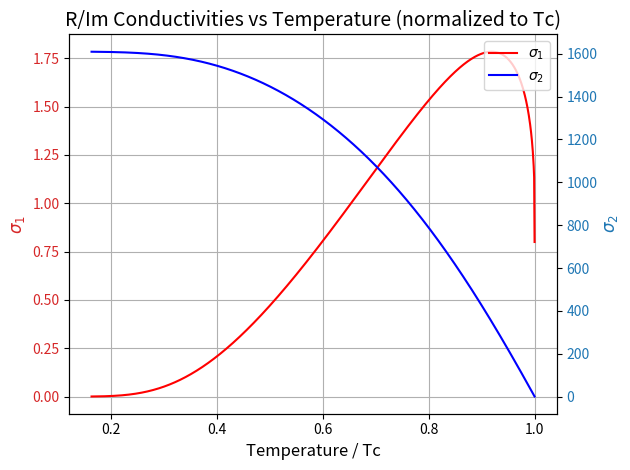
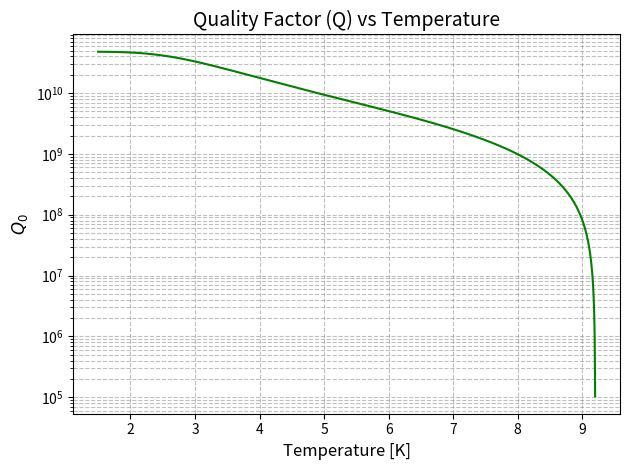
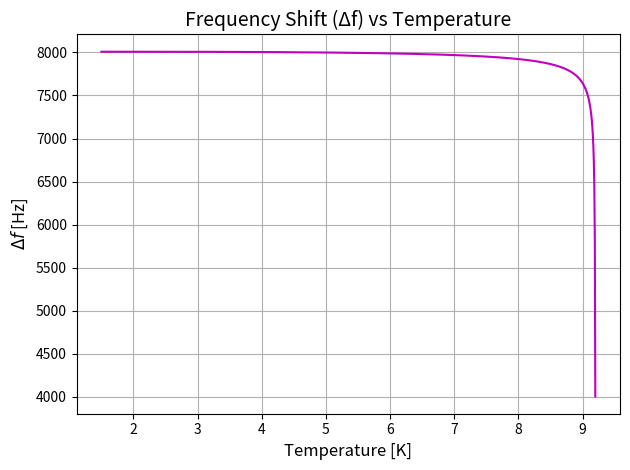
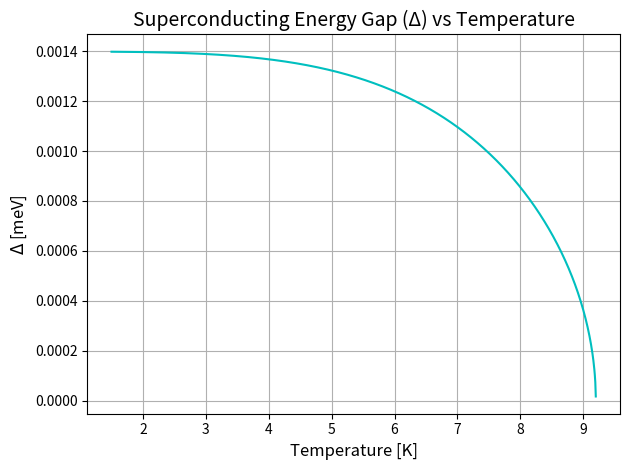

These charts were generated, in order, by the following Python code:
import numpy as np
from scipy.integrate  import quad
import scipy.constants as const
import matplotlib.pyplot as plt

class SCconductivity:

    hbar = const.hbar
    k = const.Boltzmann

    def __init__(self, Tc, freq, Gamma, temp, sigman =  1/(152e-9*1e-2)):
        self.Tc = Tc
        self.Delta0 = self.Delta0F()
        self.sigman = sigman
        self.freq = freq
        self.omega = 2*const.pi*freq
        self.Gamma = Gamma*self.Delta0
        self.temp = temp


    def Delta0F(self):
        return 1.764*self.k*self.Tc

    def f(self, E, T):
        return 1/(1+np.exp(E/(self.k*T)))

    def Delta(self, T):
        mio = self.Delta0*1.74*np.sqrt(1-T/self.Tc)
        bafia = self.Delta0*np.sqrt(np.cos(1.571*(T/self.Tc)**2))
        return bafia

    def determ(self, E, T):
        return (E+1j*self.Gamma)**2-self.Delta(T)**2

    def numer(self, E, T):
        return (1-2*self.f(E+self.hbar*self.omega, T))

    def g(self, E, T):
        num = (E+1j*self.Gamma)*((E+1j*self.Gamma)+self.hbar*self.omega)+self.Delta(T)**2
        den = np.sqrt(((E+1j*self.Gamma)+self.hbar*self.omega)**2-self.Delta(T)**2)
        return num/den

    def sigma2n(self, T):
        
        def func(E, T):          
            func2 = (1-2*self.f(E+self.hbar*self.omega,T))*self.g(E, T)/np.sqrt(self.Delta(T)**2-(E+1j*self.Gamma)**2)
            
            return func2
        
        def func_real(E, T):
            return np.real(func(E, T))
        
        def func_imag(E, T):
            return np.imag(func(E, T))

        func_real_int, err_real_int = quad(func_real, self.Delta(T)-self.hbar*self.omega, self.Delta(T), (T))
        func_imag_int, err_imag_int = quad(func_imag, self.Delta(T)-self.hbar*self.omega, self.Delta(T), (T))
        
        sigma2val = 1/(self.hbar*self.omega)*(func_real_int+1j*func_imag_int)

        # print(sigma2val)

        return sigma2val

    def sigma1n(self, T):
        
        def func1(E, T):
            return ((self.f(E, T)-self.f(E+self.hbar*self.omega, T))*self.g(E, T))/np.sqrt(self.determ(E, T))

        def func2(E, T):
            return self.numer(E,  T)*self.g(E, T)/np.sqrt(self.determ(E, T))

        def func1_real(E, T):
            return np.real(func1(E, T))
        
        def func1_imag(E, T):
            return np.imag(func1(E, T))
        
        def func2_real(E, T):
            return np.real(func2(E, T))
        
        def func2_imag(E, T):
            return np.imag(func2(E, T))

        func1_real_int, err1_real_int = quad(func1_real, self.Delta(T), 100*self.Delta(T), (T))
        func1_imag_int, err1_imag_int = quad(func1_imag, self.Delta(T), 100*self.Delta(T), (T))
        func2_real_int, err2_real_int = quad(func2_real, self.Delta(T)-self.hbar*self.omega, -self.Delta(T), (T))
        func2_imag_int, err2_imag_int = quad(func2_imag, self.Delta(T)-self.hbar*self.omega, -self.Delta(T), (T))

        sigma1v = 2/(self.hbar*self.omega)*(func1_real_int+1j*func1_imag_int) #+1/(hbar*omega)*(func2_real_int+1j*func2_imag_int)

        return sigma1v

    def sigma(self):
        sigman=self.sigman
        s1=[self.sigma1n(t)*sigman for t in self.temp]
        s2=[self.sigma2n(t)*sigman for t in self.temp]
        # print(np.real(s1))
        # print(np.real(s2))

        return s1, s2

    def Zs(self):
        s1, s2 = self.sigma()
        Zs = np.sqrt(1j*self.omega*const.mu_0/(np.real(s1)-1j*np.real(s2)))
        return Zs

    def Q(self, G= 192, Rr=4e-9):
        Q = G/(np.real(self.Zs())+Rr)
        return Q
    
    def deltaf(self, G = 192, Q = 4e4):
        df = ((np.imag(self.Zs())-G/Q)*self.freq)/(-2*G)
        return df
    
def joules_to_mev(energy_joules):
    return energy_joules * 6.242e18  # Conversion factor from Joules to meV

if __name__ == '__main__':
    Tc = 9.2
    freq = 650e6
    temp = np.linspace(1.5, Tc-1e-3, 1000)
    Gamma = 0.0058*0
    sigman =  1/(152e-9*1e-2)
    G = 192
    Rr = 4e-9

    sc = SCconductivity(Tc, freq, Gamma, temp, sigman)

    # First Plot: σ₁ and σ₂ vs Temperature/Tc
    fig, ax = plt.subplots()
    s1, s2 = sc.sigma()
    p1, = ax.plot(temp/Tc, np.real(s1)/sigman, '-r', label="$\sigma_1$")
    ax1 = ax.twinx()
    p2, = ax1.plot(temp/Tc, np.real(s2)/sigman, '-b', label="$\sigma_2$")
    
    # Add labels, title, grid, and legend
    ax.set_xlabel('Temperature / Tc', fontsize=12)
    ax.set_ylabel("$\sigma_1$", color='tab:red', fontsize=12)
    ax1.set_ylabel("$\sigma_2$", color='tab:blue', fontsize=12)
    ax.set_title('R/Im Conductivities vs Temperature (normalized to Tc)', fontsize=14)
    ax.tick_params(axis='y', labelcolor='tab:red')
    ax1.tick_params(axis='y', labelcolor='tab:blue')
    ax.grid(True)
    
    fig.legend(loc="upper right", bbox_to_anchor=(1, 1), bbox_transform=ax.transAxes)
    plt.tight_layout()  # Adjust layout to avoid overlap
    plt.show()

    # Second Plot: Q vs Temperature
    Q = sc.Q(G, Rr)
    plt.figure()
    plt.semilogy(temp, Q, '-g')
    plt.xlabel('Temperature [K]', fontsize=12)
    plt.ylabel('$Q_0$', fontsize=12)
    plt.title('Quality Factor (Q) vs Temperature', fontsize=14)
    plt.grid(True, which='both', linestyle='--', color='gray', alpha=0.5)
    plt.tight_layout()
    plt.show()

    # Third Plot: Δf vs Temperature
    deltaf = sc.deltaf()
    plt.figure()
    plt.plot(temp, deltaf, '-m')
    plt.xlabel('Temperature [K]', fontsize=12)
    plt.ylabel('$\Delta f$ [Hz]', fontsize=12)
    plt.title('Frequency Shift (Δf) vs Temperature', fontsize=14)
    plt.grid(True)
    plt.tight_layout()
    plt.show()

    # Fourth Plot: Δ vs Temperature
    plt.figure()
    plt.plot(temp, joules_to_mev(sc.Delta(temp)), '-c')
    plt.xlabel('Temperature [K]', fontsize=12)
    plt.ylabel('$\Delta$ [meV]', fontsize=12)
    plt.title('Superconducting Energy Gap (Δ) vs Temperature', fontsize=14)
    plt.grid(True)
    plt.tight_layout()
    plt.show()